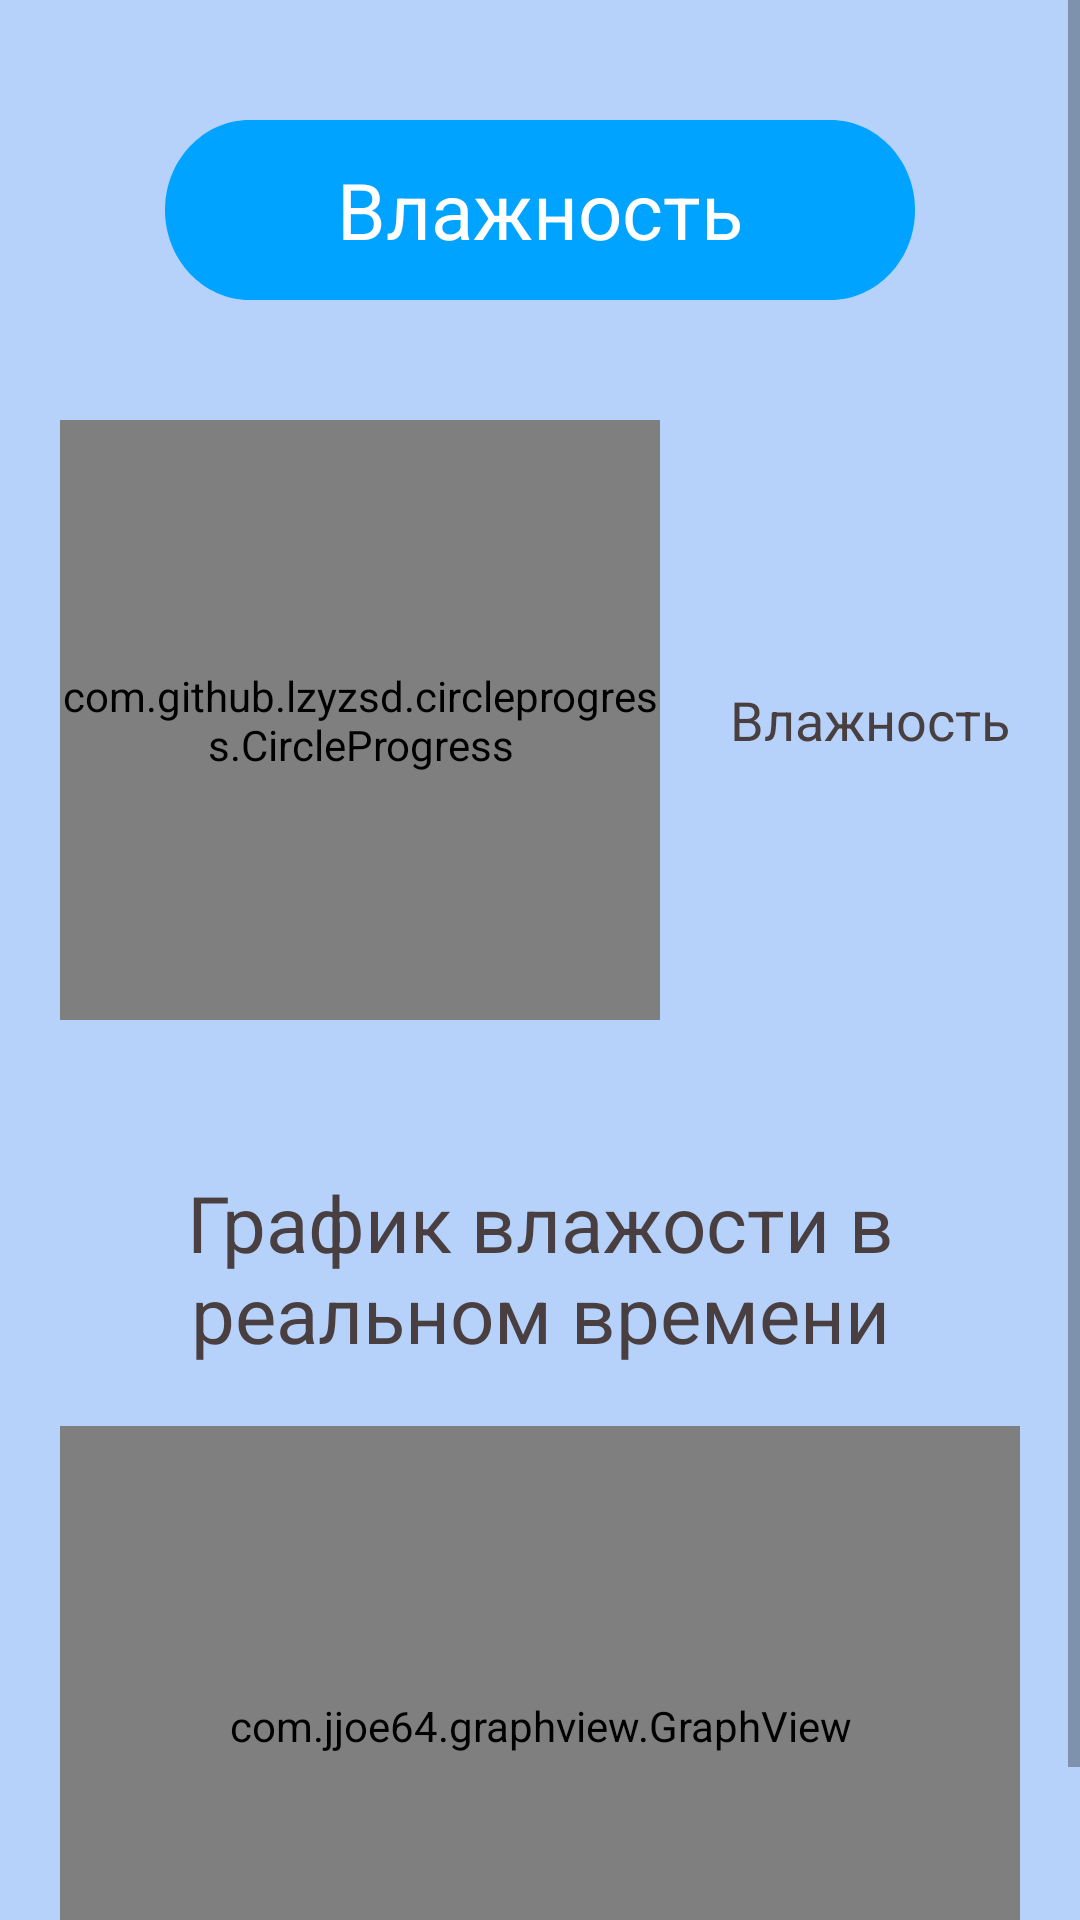

Layout XML and referenced resources for this Android screen:
<!-- AndroidManifest.xml: application theme AppTheme.NoActionBar -->
<!-- res/layout/fragment_water.xml -->
<?xml version="1.0" encoding="utf-8"?>
<ScrollView xmlns:android="http://schemas.android.com/apk/res/android"
    xmlns:app="http://schemas.android.com/apk/res-auto"
    android:layout_width="match_parent"
    android:layout_height="match_parent"
    android:background="#B6D1FA">



        <RelativeLayout
            android:layout_marginTop="20dp"
            android:layout_width="match_parent"
            android:layout_height="wrap_content"
            android:padding="20dp">

            <View
                android:id="@+id/rectangle"
                android:layout_width="250dp"
                android:layout_height="wrap_content"
                android:layout_centerHorizontal="true"
                android:background="@drawable/humidity_rectangle" />

            <TextView
                android:layout_width="wrap_content"
                android:layout_height="wrap_content"
                android:layout_alignStart="@+id/rectangle"
                android:layout_alignTop="@+id/rectangle"
                android:layout_alignEnd="@+id/rectangle"
                android:layout_alignBottom="@+id/rectangle"
                android:gravity="center"
                android:text="Влажность"
                android:textColor="#fff"
                android:textSize="26sp" />


            <com.github.lzyzsd.circleprogress.CircleProgress
                android:id="@+id/soil_circle"
                android:layout_width="200dp"
                android:layout_height="200dp"
                android:layout_below="@+id/rectangle"
                android:layout_alignParentStart="true"
                android:layout_gravity="center"
                app:circle_text_size="30sp"
                android:layout_marginTop="40dp"
                app:circle_finished_color="#4FB6D6"
                app:circle_max="950" />

            <TextView
                android:layout_width="wrap_content"
                android:layout_height="wrap_content"
                android:layout_alignTop="@+id/soil_circle"
                android:layout_alignBottom="@+id/soil_circle"
                android:layout_alignParentEnd="true"
                android:layout_marginStart="20dp"
                android:layout_toEndOf="@+id/soil_circle"
                android:gravity="center"
                android:text="Влажность"
                android:textColor="#493F41"
                android:textSize="18sp" />

            <TextView
                android:id="@+id/graph_title"
                android:layout_marginTop="50dp"
                android:layout_width="match_parent"
                android:gravity="center"
                android:textSize="26sp"
                android:layout_height="wrap_content"
                android:text="График влажости в реальном времени"
                android:layout_below="@+id/soil_circle"
                android:layout_alignParentStart="true"
                android:layout_alignParentEnd="true"
                android:textColor="#493F41"/>

            <com.jjoe64.graphview.GraphView
                android:id="@+id/graph"
                android:layout_width="match_parent"
                android:layout_height="200dp"
                android:layout_below="@+id/graph_title"
                android:layout_alignParentStart="true"
                android:layout_alignParentEnd="true"
                android:layout_alignParentBottom="true"
                android:layout_marginTop="20dp" />

        </RelativeLayout>
</ScrollView>
<!-- resources referenced by this layout -->
<resources>
  <!-- drawable humidity_rectangle (drawable) -->
  <?xml version="1.0" encoding="utf-8"?>
  <vector
      xmlns:android="http://schemas.android.com/apk/res/android"
      android:height="60dp"
      android:width="200dp"
      android:viewportWidth="265"
      android:viewportHeight="60">
  
      <group>
          <clip-path
              android:pathData="M30 0H235C251.569 0 265 13.4315 265 30C265 46.5685 251.569 60 235 60H30C13.4315 60 0 46.5685 0 30C0 13.4315 13.4315 0 30 0Z"
              />
          <path
              android:pathData="M0 0V60H265V0"
              android:fillColor="#00A3FF"
              />
      </group>
  
  </vector>
  <style name="AppTheme.NoActionBar" parent="Theme.AppCompat.Light.DarkActionBar">
          <item name="windowActionBar">false</item>
          <item name="windowNoTitle">true</item>
          <item name="android:windowFullscreen">true</item>
      </style>
</resources>
